Dataset: trafic-dataset (GitHub, xtung6121/detection-instruction-using-extraction-feature). Classes: malware, normal.

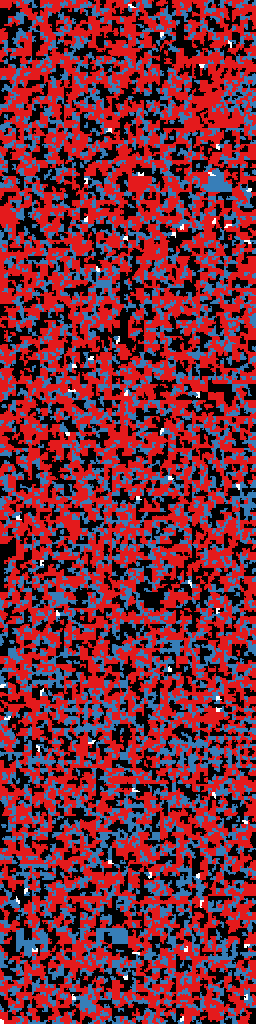
Label: normal

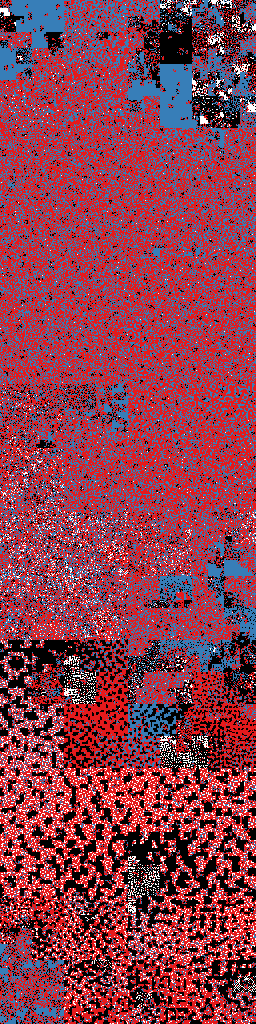
Label: malware

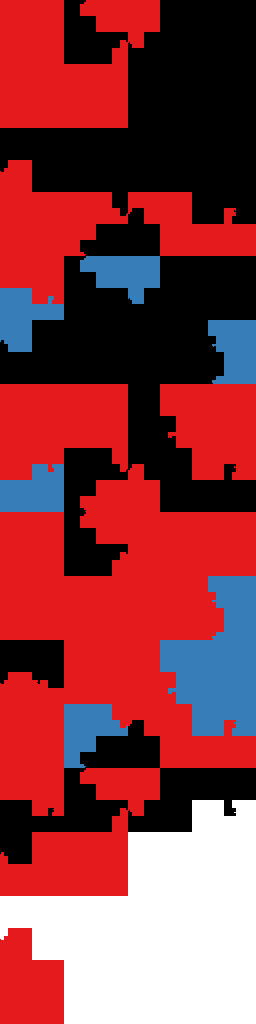
Label: normal

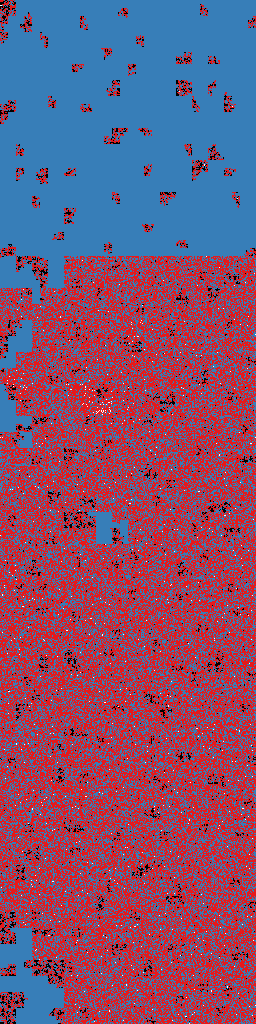
Label: malware
